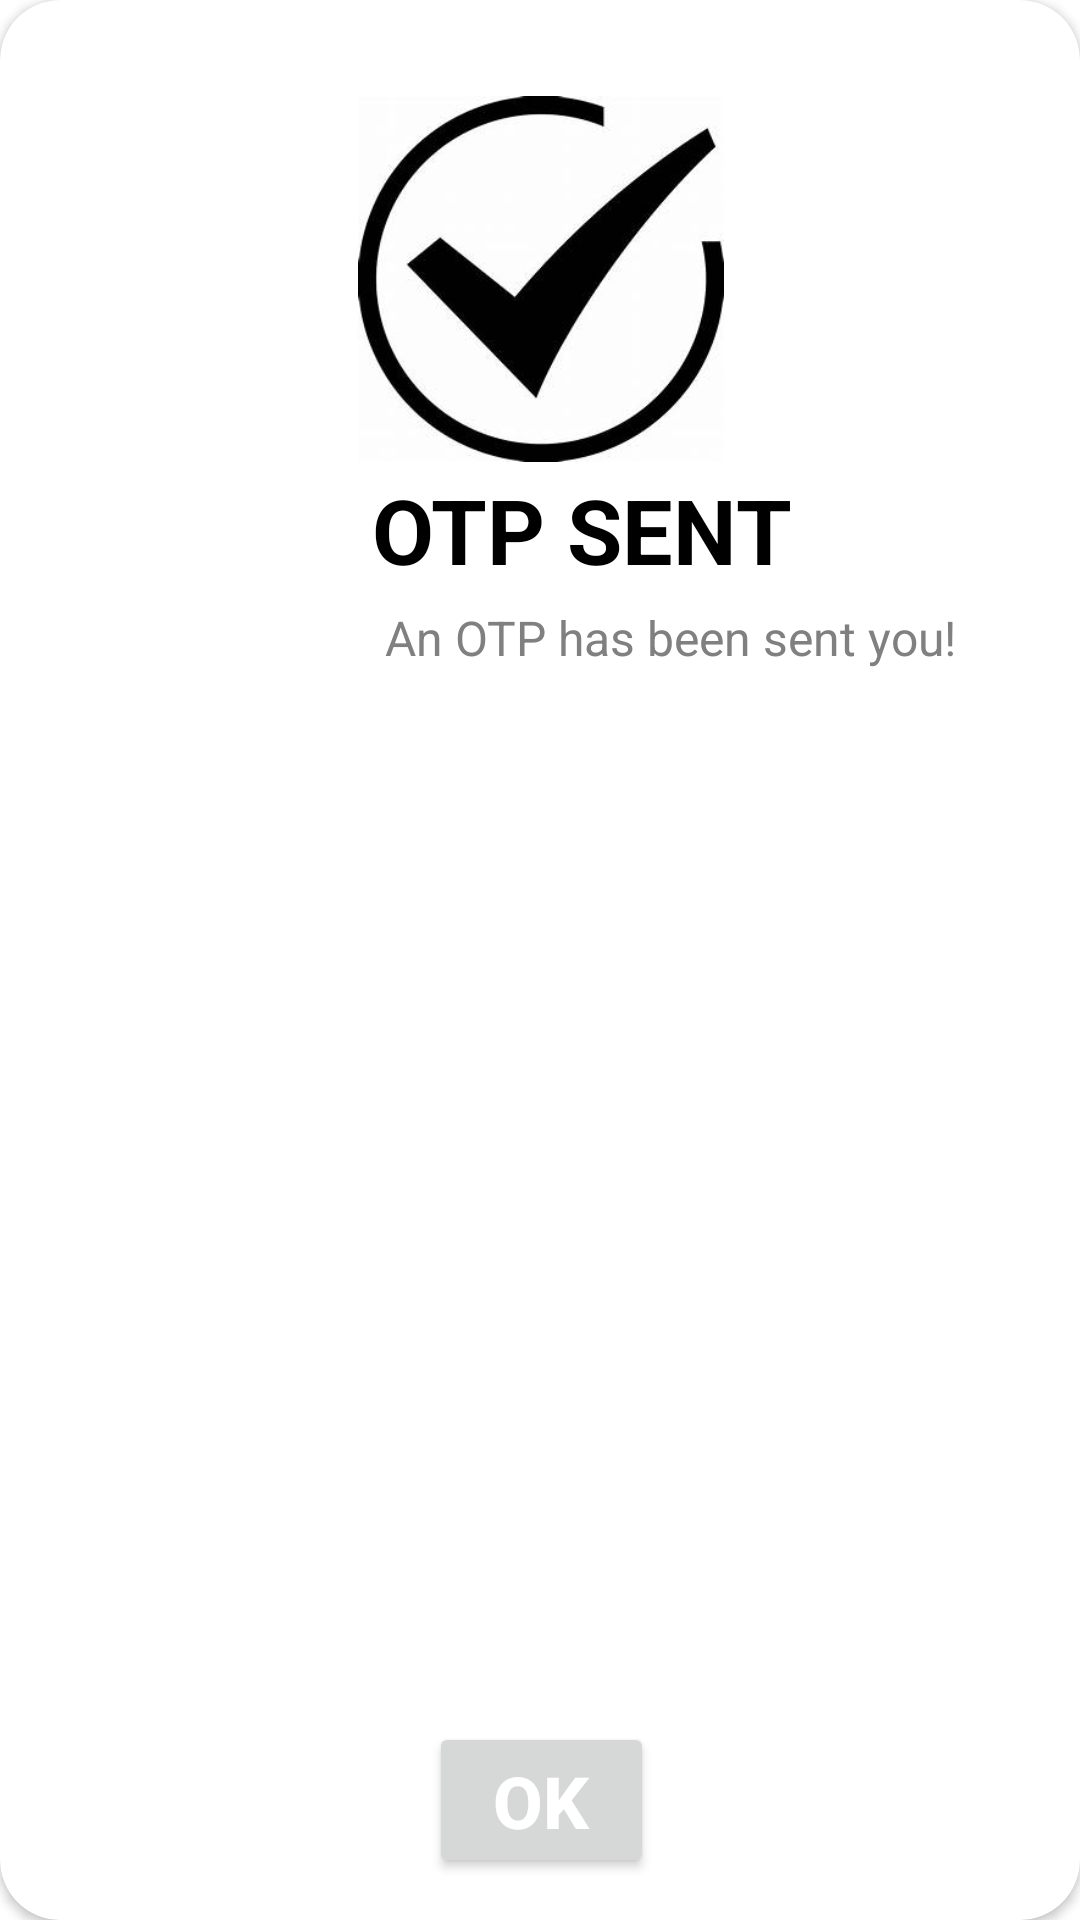

Reconstruct the res/layout file that produces this screen, plus the resources it refers to.
<!-- AndroidManifest.xml: application theme Theme.BottonNaviagtion -->
<!-- res/layout/dialog.xml -->
<?xml version="1.0" encoding="utf-8"?>
<androidx.constraintlayout.widget.ConstraintLayout xmlns:android="http://schemas.android.com/apk/res/android"
    xmlns:app="http://schemas.android.com/apk/res-auto"
    xmlns:tools="http://schemas.android.com/tools"
    android:layout_width="300dp"
    android:layout_height="wrap_content"
    android:layout_gravity="center">

    <androidx.cardview.widget.CardView
        android:layout_width="match_parent"
        android:layout_height="match_parent"
        app:cardCornerRadius="20dp"
        app:layout_constraintEnd_toEndOf="parent"
        app:layout_constraintTop_toTopOf="parent">

        <androidx.constraintlayout.widget.ConstraintLayout
            android:layout_width="match_parent"
            android:layout_height="match_parent"

            >


            <ImageView
                android:id="@+id/imageView"
                android:layout_width="370dp"
                android:layout_height="122dp"
                android:layout_marginTop="10dp"
                app:layout_constraintBottom_toBottomOf="parent"
                app:layout_constraintEnd_toEndOf="parent"
                app:layout_constraintStart_toStartOf="parent"
                app:layout_constraintTop_toTopOf="parent"
                app:layout_constraintVertical_bias="0.043"
                app:srcCompat="@drawable/the" />

            <TextView
                android:id="@+id/textView"
                android:layout_width="186dp"
                android:layout_height="45dp"
                android:gravity="center"
                android:text="OTP SENT"
                android:textColor="@color/black"
                android:textSize="30dp"
                android:textStyle="bold"
                app:layout_constraintBottom_toBottomOf="parent"
                app:layout_constraintEnd_toEndOf="parent"
                app:layout_constraintHorizontal_bias="0.578"
                app:layout_constraintStart_toStartOf="parent"
                app:layout_constraintTop_toBottomOf="@+id/imageView"
                app:layout_constraintVertical_bias="0.0" />

            <TextView
                android:id="@+id/textView3"
                android:layout_width="281dp"
                android:layout_height="27dp"
                android:gravity="center"
                android:text="  An OTP has been sent you!"
                android:textColor="@android:color/tertiary_text_light"
                android:textSize="16dp"
                app:layout_constraintBottom_toBottomOf="parent"
                app:layout_constraintEnd_toEndOf="parent"
                app:layout_constraintHorizontal_bias="1.0"
                app:layout_constraintStart_toStartOf="parent"
                app:layout_constraintTop_toBottomOf="@+id/textView"
                app:layout_constraintVertical_bias="0.0" />

            <Button
                android:id="@+id/button"
                android:layout_width="75dp"
                android:layout_height="52dp"
                android:layout_marginTop="6dp"
                android:layout_marginBottom="14dp"
                android:text="OK"
                android:textColor="@color/white"
                android:textSize="24dp"
                android:textStyle="bold"
                app:layout_constraintBottom_toBottomOf="parent"
                app:layout_constraintEnd_toEndOf="parent"
                app:layout_constraintHorizontal_bias="0.502"
                app:layout_constraintStart_toStartOf="parent"
                app:layout_constraintTop_toBottomOf="@+id/textView3"
                app:layout_constraintVertical_bias="1.0" />

        </androidx.constraintlayout.widget.ConstraintLayout>
    </androidx.cardview.widget.CardView>

</androidx.constraintlayout.widget.ConstraintLayout>
<!-- resources referenced by this layout -->
<resources>
  <color name="black">#000000</color>
  <color name="white">#FFFFFFFF</color>
  <!-- drawable the: jpeg bitmap (drawable-xhdpi, 9881 bytes) -->
  <style name="Theme.BottonNaviagtion" parent="Theme.MaterialComponents.DayNight.DarkActionBar">
          
          <item name="colorPrimary">@color/purple_500</item>
          <item name="colorPrimaryVariant">@color/purple_700</item>
          <item name="colorOnPrimary">@color/white</item>
          
          <item name="colorSecondary">@color/teal_200</item>
          <item name="colorSecondaryVariant">@color/teal_700</item>
          <item name="colorOnSecondary">@color/black</item>
          
          <item name="android:statusBarColor" tools:targetApi="l">?attr/colorPrimaryVariant</item>
          
      </style>
  <color name="purple_500">#0D47A1</color>
  <color name="purple_700">#FF3700B3</color>
  <color name="teal_200">#FF03DAC5</color>
  <color name="teal_700">#FF018786</color>
</resources>
